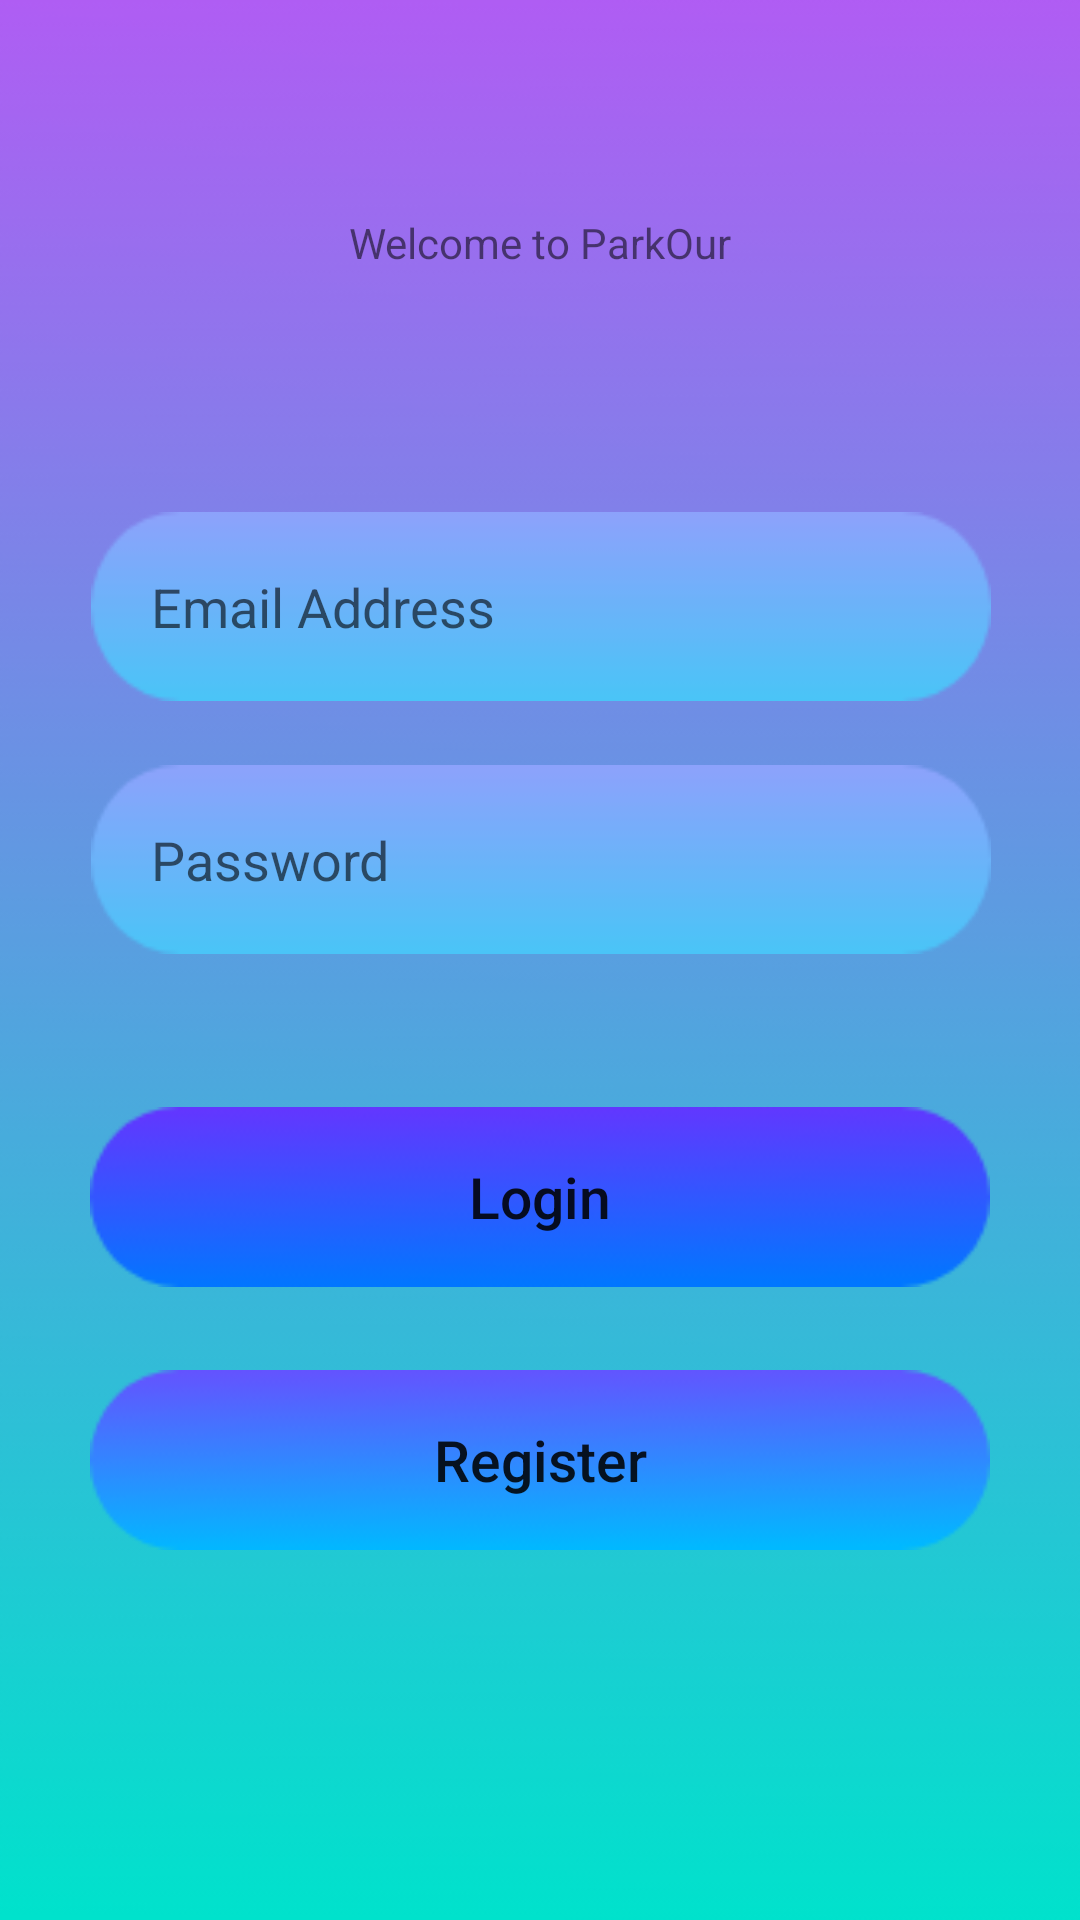

The Android layout XML behind this screen, and the referenced resources:
<!-- AndroidManifest.xml: application theme AppTheme -->
<!-- res/layout/activity_login.xml -->
<?xml version="1.0" encoding="utf-8"?>
<android.support.constraint.ConstraintLayout xmlns:android="http://schemas.android.com/apk/res/android"
    xmlns:app="http://schemas.android.com/apk/res-auto"
    xmlns:tools="http://schemas.android.com/tools"
    android:layout_width="match_parent"
    android:layout_height="match_parent"
    tools:context=".LoginPage"
    android:background="@drawable/gradient_bg_1"
    android:id="@+id/loginLayout">

    <TextView
        android:id="@+id/parkourText"
        android:layout_width="wrap_content"
        android:layout_height="wrap_content"
        android:text="Welcome to ParkOur"
        app:layout_constraintBottom_toBottomOf="parent"
        app:layout_constraintLeft_toLeftOf="parent"
        app:layout_constraintRight_toRightOf="parent"
        app:layout_constraintTop_toTopOf="parent"
        app:layout_constraintVertical_bias="0.115"
        tools:textSize="30sp" />

    <EditText
        android:id="@+id/passwordTextBox"
        android:layout_width="300dp"
        android:inputType="textPassword"
        android:layout_height="63dp"
        android:layout_marginBottom="8dp"
        android:layout_marginEnd="8dp"
        android:layout_marginStart="8dp"
        android:layout_marginTop="8dp"
        android:background="@drawable/text_field_1"
        android:ems="10"
        android:hint="Password"
        android:paddingStart="20dp"
        app:layout_constraintBottom_toBottomOf="parent"
        app:layout_constraintEnd_toEndOf="parent"
        app:layout_constraintHorizontal_bias="0.505"
        app:layout_constraintStart_toStartOf="parent"
        app:layout_constraintTop_toTopOf="parent"
        app:layout_constraintVertical_bias="0.44" />

    <EditText
        android:id="@+id/emailAddressTextBox"
        android:layout_width="300dp"
        android:hint="Email Address"
        android:paddingStart="20dp"
        android:layout_height="63dp"
        android:layout_marginBottom="8dp"
        android:layout_marginEnd="8dp"
        android:layout_marginStart="8dp"
        android:layout_marginTop="8dp"
        android:background="@drawable/text_field_1"
        android:ems="10"
        android:inputType="textEmailAddress"
        app:layout_constraintBottom_toBottomOf="parent"
        app:layout_constraintEnd_toEndOf="parent"
        app:layout_constraintHorizontal_bias="0.505"
        app:layout_constraintStart_toStartOf="parent"
        app:layout_constraintTop_toTopOf="parent"
        app:layout_constraintVertical_bias="0.29" />

    <Button
        android:id="@+id/loginButton"
        android:layout_width="300dp"
        android:layout_height="60dp"
        android:layout_marginBottom="8dp"
        android:layout_marginEnd="8dp"
        android:layout_marginStart="8dp"
        android:layout_marginTop="8dp"
        android:background="@drawable/login_button"
        android:text="Login"
        android:textAllCaps="false"
        android:textSize="19sp"
        app:layout_constraintBottom_toBottomOf="parent"
        app:layout_constraintEnd_toEndOf="parent"
        app:layout_constraintStart_toStartOf="parent"
        app:layout_constraintTop_toBottomOf="@+id/passwordTextBox"
        app:layout_constraintVertical_bias="0.175" />

    <Button
        android:id="@+id/registerButton"
        android:layout_width="300dp"
        android:layout_height="60dp"
        android:layout_marginBottom="8dp"
        android:layout_marginEnd="8dp"
        android:layout_marginStart="8dp"
        android:layout_marginTop="8dp"
        android:background="@drawable/register_button"
        android:text="Register"
        android:textSize="19sp"
        android:textAllCaps="false"
        app:layout_constraintBottom_toBottomOf="parent"
        app:layout_constraintEnd_toEndOf="parent"
        app:layout_constraintStart_toStartOf="parent"
        app:layout_constraintTop_toBottomOf="@+id/loginButton"
        app:layout_constraintVertical_bias="0.146" />

</android.support.constraint.ConstraintLayout>
<!-- resources referenced by this layout -->
<resources>
  <!-- drawable gradient_bg_1: png bitmap (drawable-xxxhdpi, 14162 bytes) -->
  <!-- drawable login_button: png bitmap (drawable-xxxhdpi, 3066 bytes) -->
  <!-- drawable register_button: png bitmap (drawable-xxxhdpi, 2797 bytes) -->
  <!-- drawable text_field_1: png bitmap (drawable-xxxhdpi, 1508 bytes) -->
  <style name="AppTheme" parent="Theme.AppCompat.Light.NoActionBar">
          
          <item name="colorPrimary">@color/colorPrimary</item>
          <item name="colorPrimaryDark">@color/purpp</item>
          <item name="colorAccent">@color/colorAccent</item>
          <item name="android:numberPickerStyle">@style/MyNumberPickerTheme</item>
      </style>
  <color name="colorPrimary">#3F51B5</color>
  <color name="purpp">#bf42f4</color>
  <color name="colorAccent">#FF4081</color>
  <style name="MyNumberPickerTheme" parent="@android:style/Widget.Material.NumberPicker">
          <item name="colorControlNormal ">#33691e</item>
          <item name="android:background">#b3e5fc</item>
      </style>
</resources>
